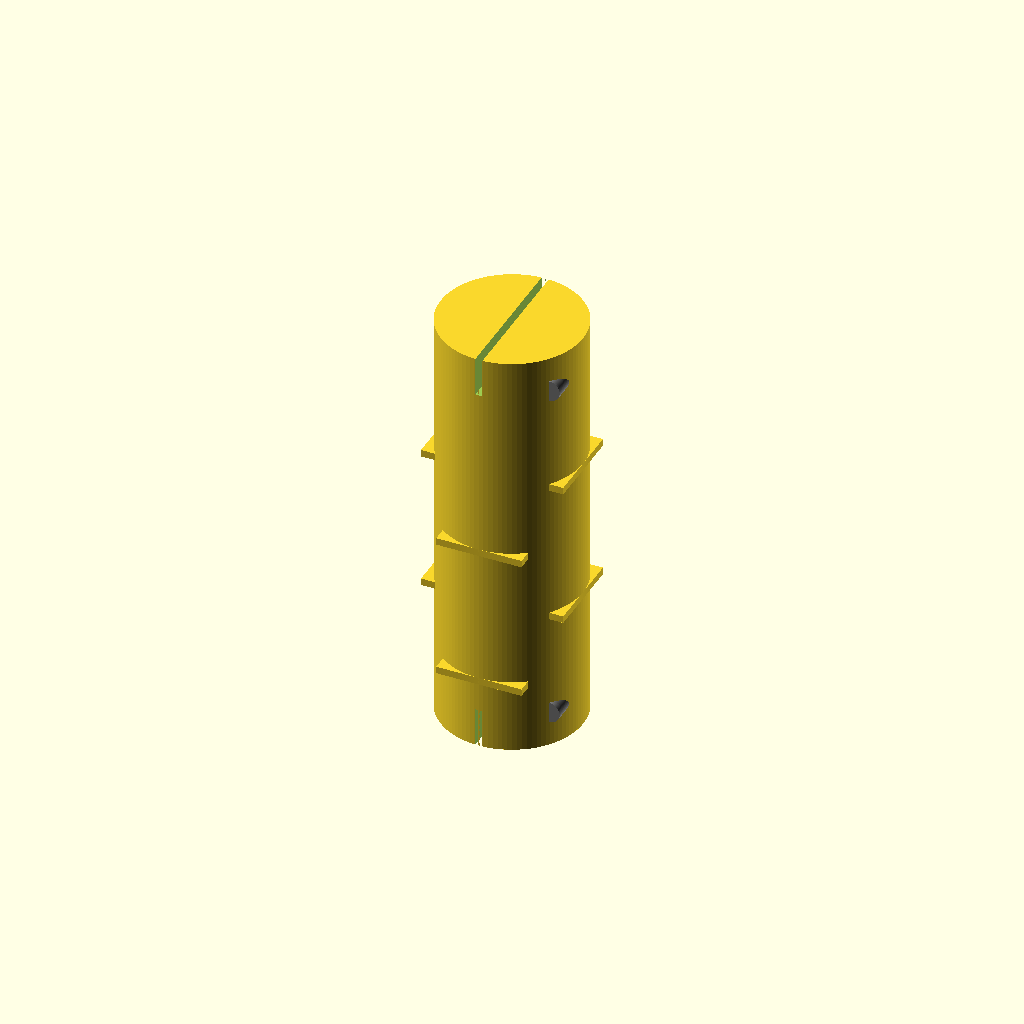
Cell 1 — every parameter at its default value.
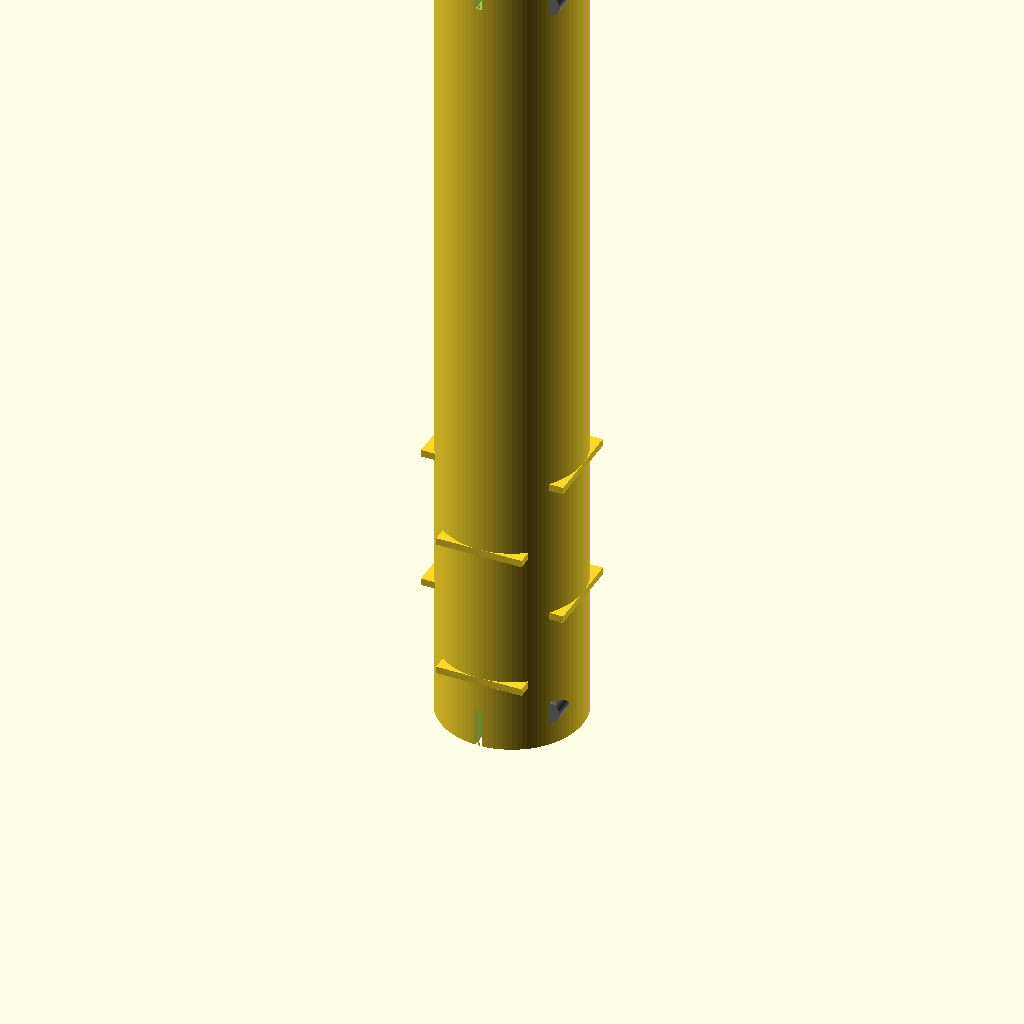
Cell 2: coupling_length = 120 (everything else at default).
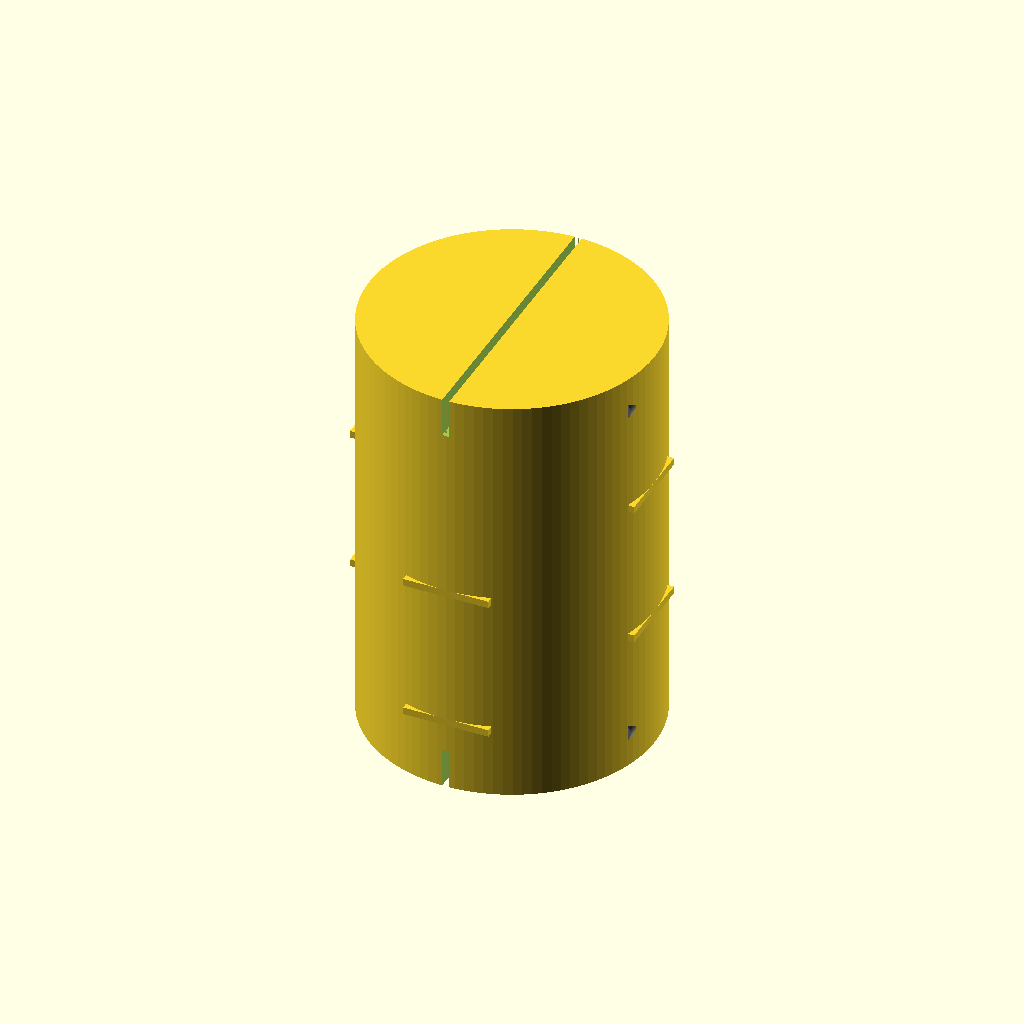
Cell 3: the same model with coupling_diameter = 40.
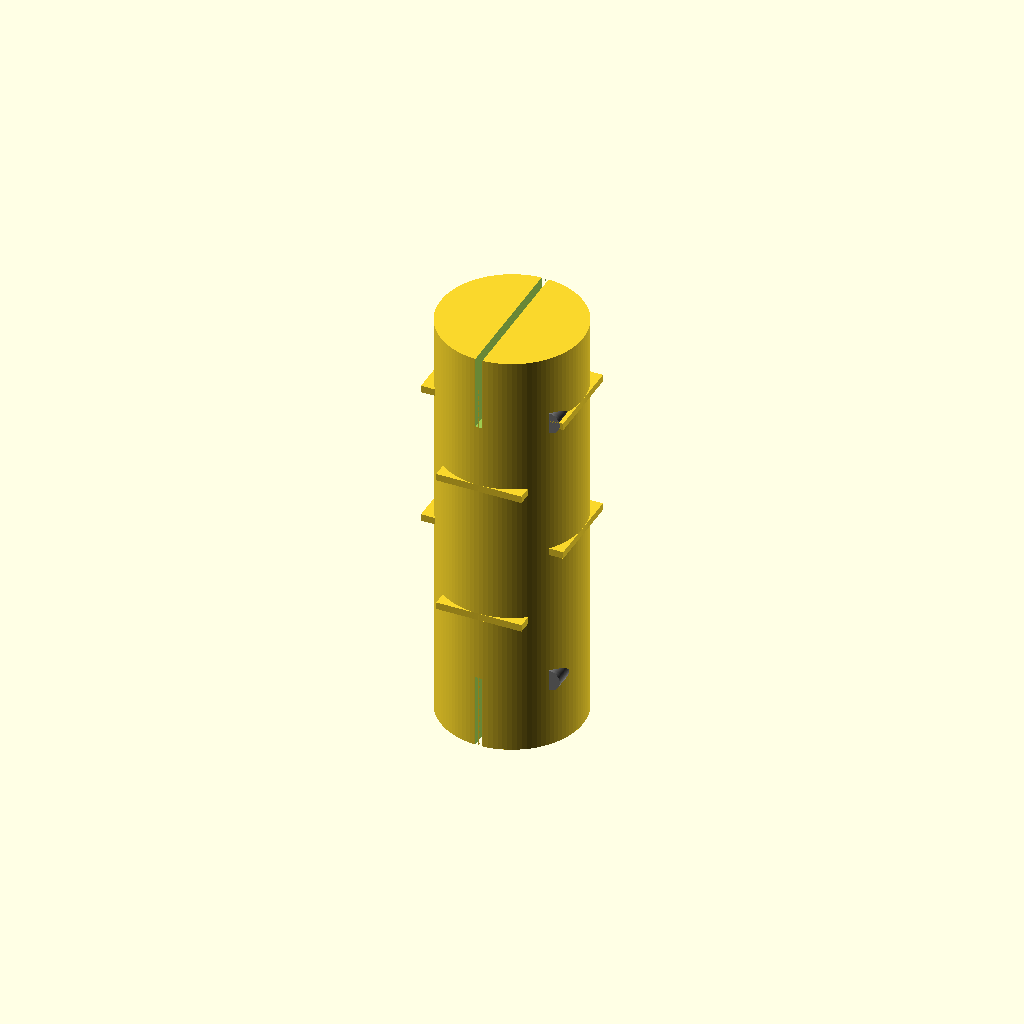
Cell 4: clamp_length = 20 (everything else at default).
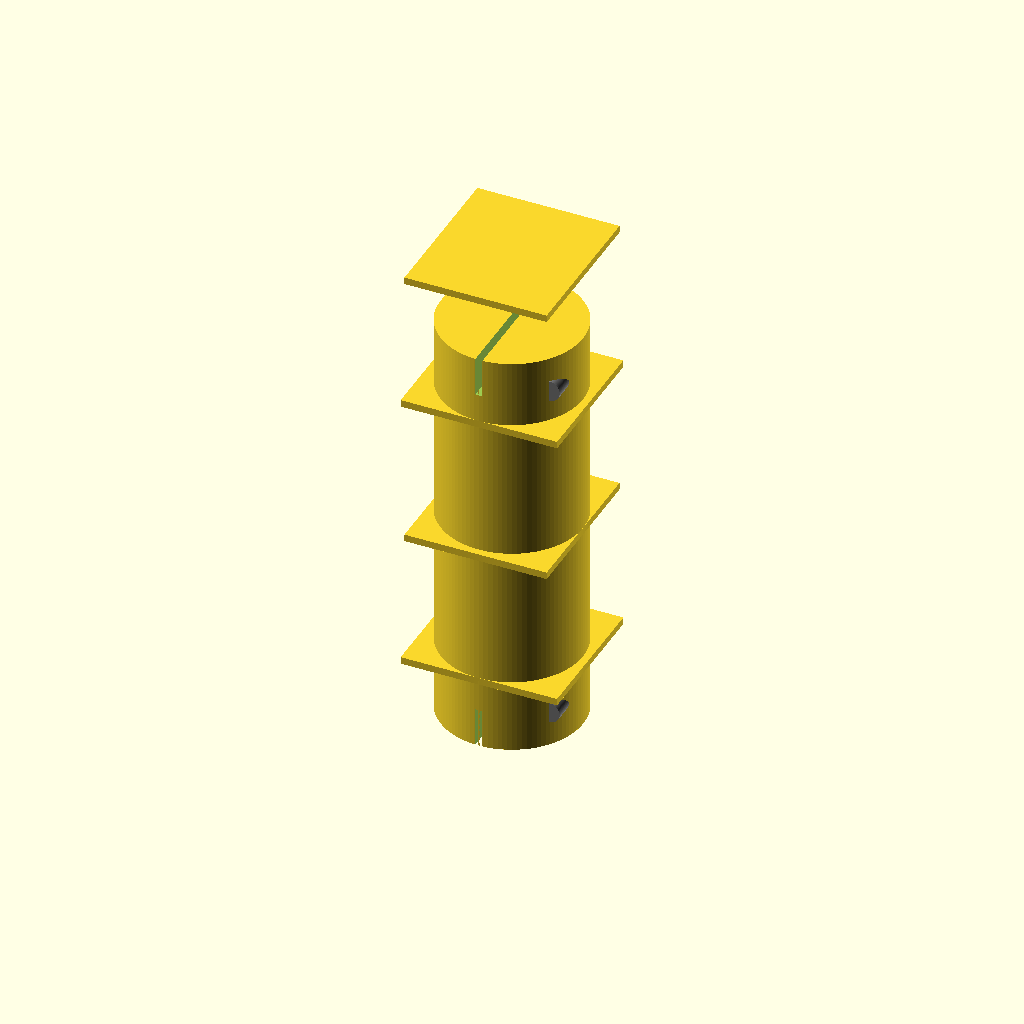
Cell 5: the same model with flex_length = 80.
One fixed orthographic camera (rotation 55°, 0°, 25°; colour scheme Cornfield) for every cell.
The OpenSCAD source (TracePart/objfile_25/output_0/objfile_25.scad):

$fn = 100; // Smoothness

// Parameters
coupling_length = 60;
coupling_diameter = 20;
clamp_length = 10;
flex_length = 40;
screw_diameter = 3;
screw_length = 6;
slit_width = 1;
slit_depth = 10;
helical_cut_count = 4;

// Main coupling body
module coupling_body() {
    difference() {
        union() {
            // Full body
            cylinder(h = coupling_length, d = coupling_diameter);

            // Add helical cuts (simulated as angled slots)
            for (i = [0 : helical_cut_count - 1]) {
                rotate([0, 0, i * 360 / helical_cut_count])
                    translate([0, 0, clamp_length + i * (flex_length / helical_cut_count)])
                        rotate([0, 90, 0])
                            cube([slit_width, coupling_diameter, flex_length / helical_cut_count + 2], center = true);
            }
        }

        // Slits on both ends
        translate([0, 0, 0])
            rotate([0, 0, 0])
                cube([slit_width, coupling_diameter, clamp_length + 1], center = true);

        translate([0, 0, coupling_length])
            rotate([0, 0, 0])
                cube([slit_width, coupling_diameter, clamp_length + 1], center = true);

        // Screw holes (top and bottom)
        for (z = [clamp_length / 2, coupling_length - clamp_length / 2]) {
            for (angle = [0, 90]) {
                rotate([0, 0, angle])
                    translate([coupling_diameter / 2 - 2, 0, z])
                        rotate([90, 0, 0])
                            cylinder(h = screw_length, d = screw_diameter, center = true);
            }
        }
    }
}

// Set screw module
module set_screw() {
    color("gray")
        cylinder(h = screw_length, d = screw_diameter);
}

// Assembly
module flexible_coupling() {
    coupling_body();

    // Top screws
    for (angle = [0, 90]) {
        rotate([0, 0, angle])
            translate([coupling_diameter / 2 - 2, 0, clamp_length / 2])
                rotate([90, 0, 0])
                    set_screw();
    }

    // Bottom screws
    for (angle = [0, 90]) {
        rotate([0, 0, angle])
            translate([coupling_diameter / 2 - 2, 0, coupling_length - clamp_length / 2])
                rotate([90, 0, 0])
                    set_screw();
    }
}

// Render the model
flexible_coupling();
Parameter table extracted from the source (name, type, default, range or options):
coupling_length: number, default 60
coupling_diameter: number, default 20
clamp_length: number, default 10
flex_length: number, default 40
screw_diameter: number, default 3
screw_length: number, default 6
slit_width: number, default 1
slit_depth: number, default 10
helical_cut_count: number, default 4
